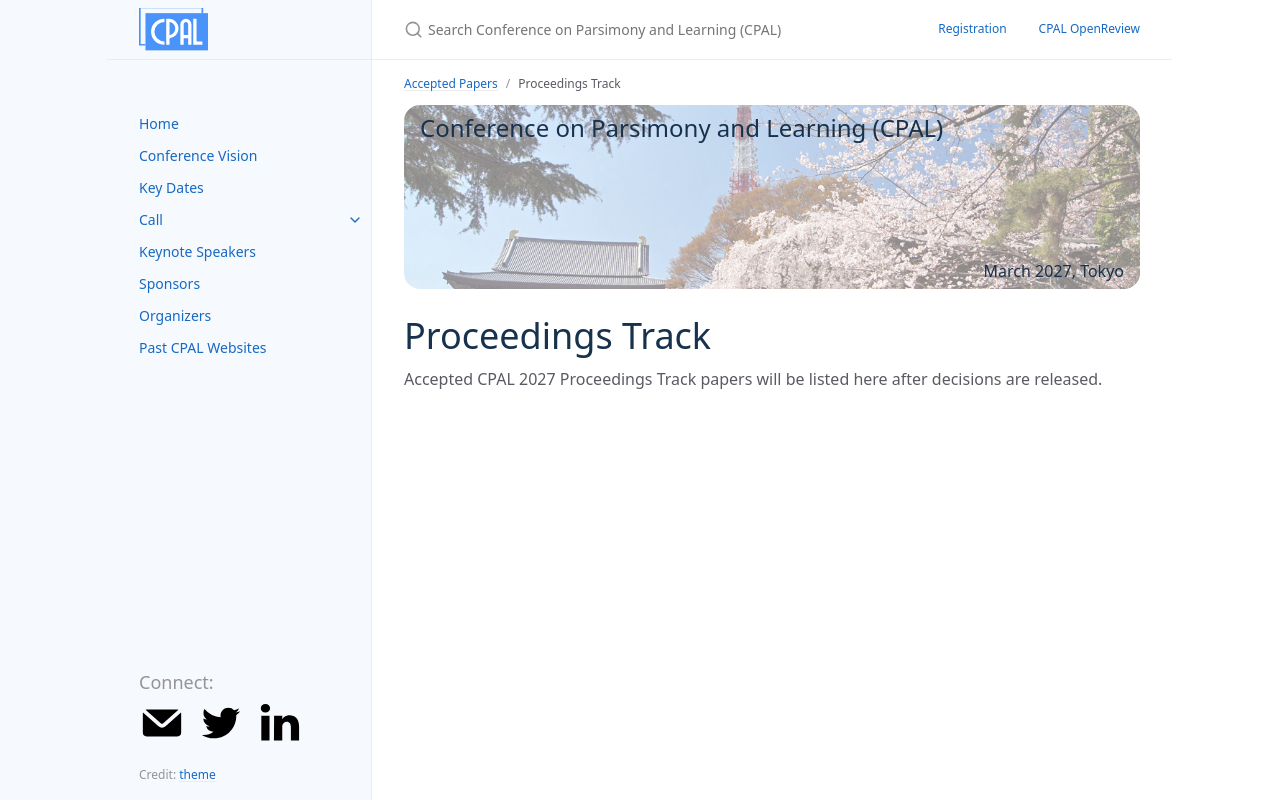

repository: conf-parsimonyandlearning/cpal-website · page: proceedings_track/index.html · generator: jekyll

---
layout: page
nav_exclude: true
title: Proceedings Track
permalink: /proceedings_track/
parent: Accepted Papers
nav_order: 1
---

# Proceedings Track

Accepted CPAL 2027 Proceedings Track papers will be listed here after decisions are released.
